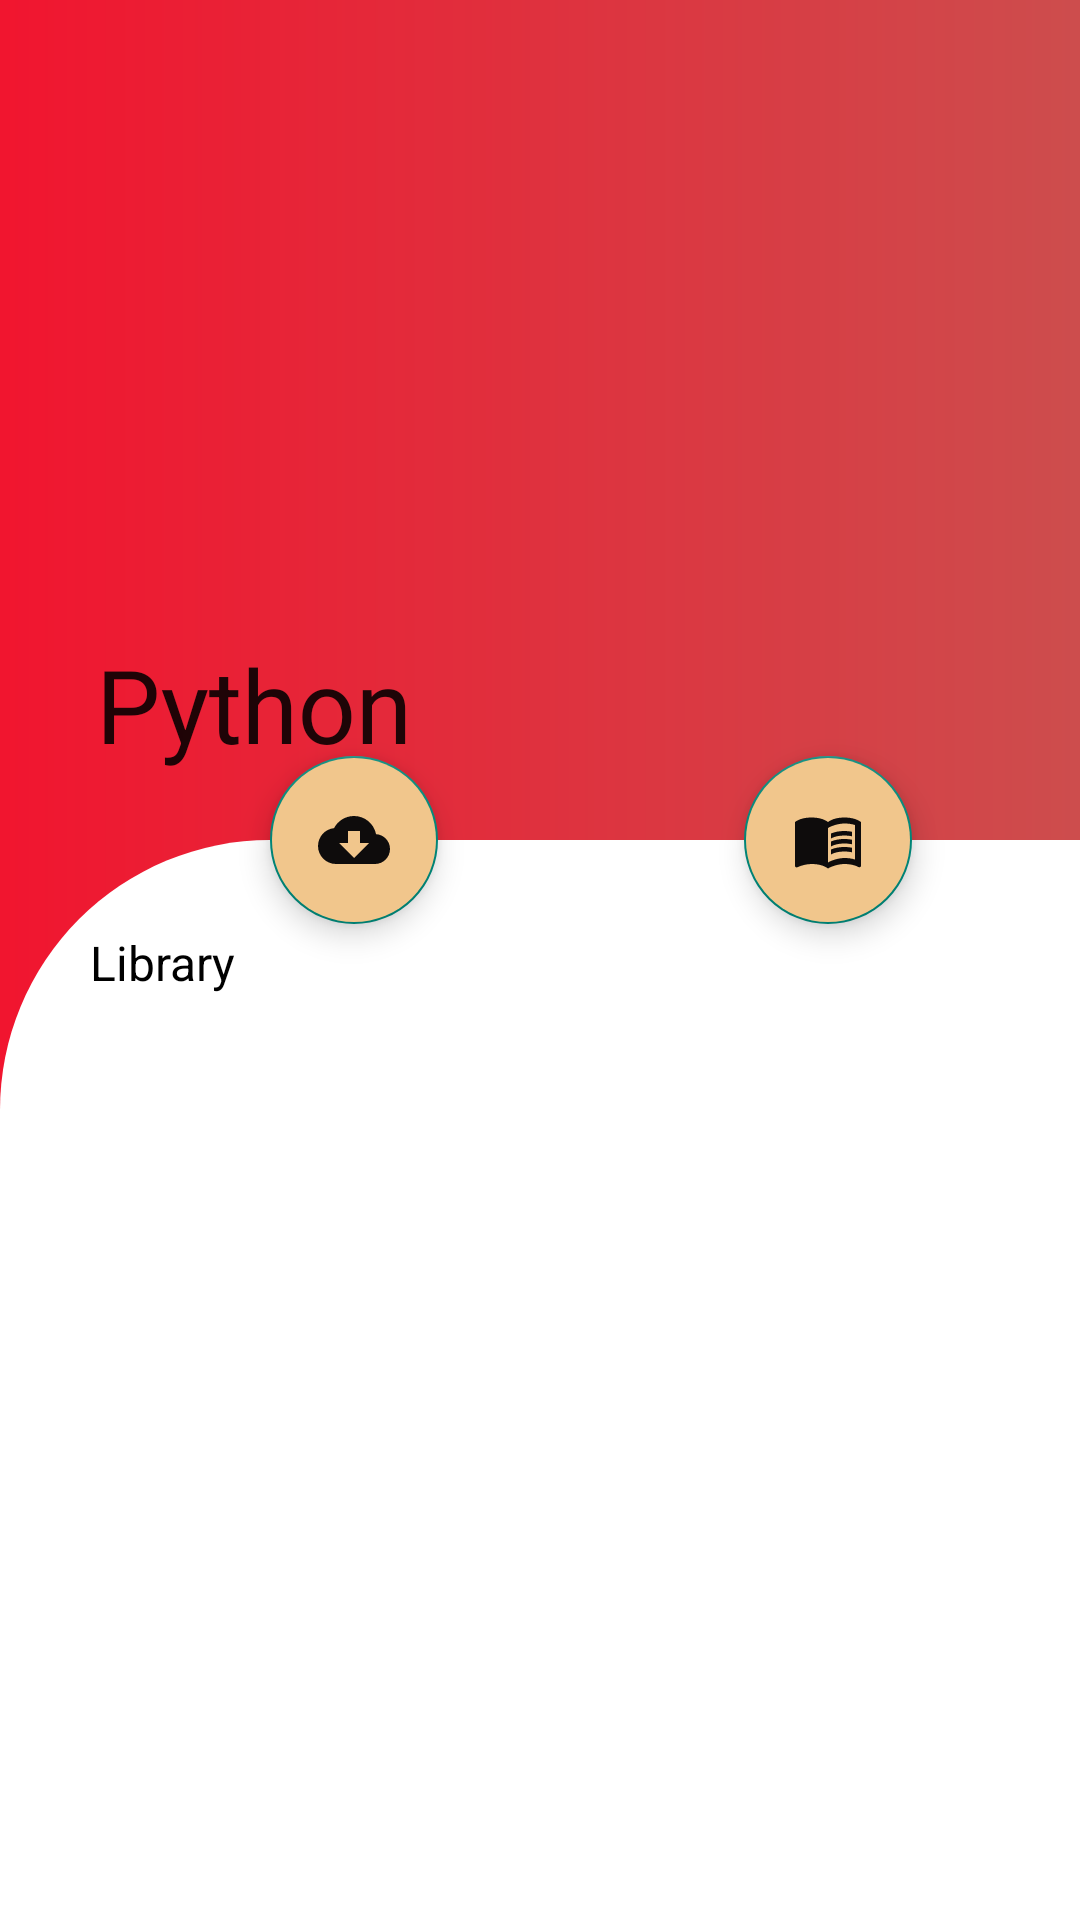

Write the Android layout XML for this screen, with the resource values it uses.
<!-- AndroidManifest.xml: application theme Theme.Navi1 -->
<!-- res/layout/activity_book_single.xml -->
<?xml version="1.0" encoding="utf-8"?>
<androidx.coordinatorlayout.widget.CoordinatorLayout xmlns:android="http://schemas.android.com/apk/res/android"
    xmlns:app="http://schemas.android.com/apk/res-auto"
    xmlns:tools="http://schemas.android.com/tools"
    android:layout_width="match_parent"
    android:layout_height="match_parent"
    android:background="@drawable/backtool">

    <com.google.android.material.appbar.AppBarLayout
        android:id="@+id/appbar"
        android:layout_width="match_parent"
        android:layout_height="280dp"
        android:fitsSystemWindows="true"
        android:theme="@style/Theme.Navi1">

        <com.google.android.material.appbar.CollapsingToolbarLayout
            android:layout_width="match_parent"
            android:layout_height="match_parent"
            android:fitsSystemWindows="true"
            app:contentScrim="@color/cherryDarkRed"
            app:layout_scrollFlags="scroll|snap|exitUntilCollapsed"
            app:title="Python"
            app:expandedTitleTextAppearance="@style/Theme.Navi1"
            app:collapsedTitleTextAppearance="@style/Theme.Navi1"
            android:background="@drawable/backtool"
            android:id="@+id/collapsing_toolbar">

            <ImageView
                android:id="@+id/singleBookImage"
                android:layout_width="320dp"
                android:layout_height="200dp"

                android:layout_marginRight="20dp"
                android:layout_marginBottom="30dp"
                android:src="@drawable/richdpoord"
                android:layout_gravity="center"
                app:layout_collapseMode="parallax"/>

            <androidx.appcompat.widget.Toolbar
                android:id="@+id/toolbar"
                android:layout_width="match_parent"
                android:layout_height="?attr/actionBarSize"
                app:layout_collapseMode="pin"/>



        </com.google.android.material.appbar.CollapsingToolbarLayout>


    </com.google.android.material.appbar.AppBarLayout>

    <androidx.core.widget.NestedScrollView
        android:layout_width="match_parent"
        android:layout_height="match_parent"
        android:background="@drawable/singletextool"
        app:layout_behavior="com.google.android.material.appbar.AppBarLayout$ScrollingViewBehavior">


        <androidx.constraintlayout.widget.ConstraintLayout
            android:layout_width="match_parent"
            android:layout_height="match_parent"
            android:padding="30dp">

            <TextView
                android:id="@+id/desBook"
                android:layout_width="match_parent"
                android:layout_height="match_parent"
                android:text="@string/app_name"
                android:textColor="@color/black"
                android:textSize="16dp"/>


        </androidx.constraintlayout.widget.ConstraintLayout>

    </androidx.core.widget.NestedScrollView>

    <com.google.android.material.floatingactionbutton.FloatingActionButton
        android:id="@+id/floatingDownload"
        android:layout_width="wrap_content"
        android:layout_height="wrap_content"
        android:baselineAlignBottom="false"
        android:clickable="true"
        android:src="@drawable/ic_baseline_cloud_download_24"
        app:fabSize="normal"
        app:layout_anchor="@id/appbar"
        app:layout_anchorGravity="start|bottom"
        android:layout_marginStart="90dp"
        android:layout_marginRight="16dp"
        android:backgroundTint="#F1C68C"/>

    <com.google.android.material.floatingactionbutton.FloatingActionButton
        android:id="@+id/floatingView"
        android:layout_width="wrap_content"
        android:layout_height="wrap_content"
        android:baselineAlignBottom="false"
        android:clickable="true"
        android:src="@drawable/ic_baseline_menu_bookblack_24"
        app:fabSize="normal"
        app:layout_anchor="@id/appbar"
        app:layout_anchorGravity="end|bottom"
        android:layout_marginRight="56dp"
        android:backgroundTint="#F1C68C"/>

</androidx.coordinatorlayout.widget.CoordinatorLayout>










<!-- resources referenced by this layout -->
<resources>
  <color name="black">#FF000000</color>
  <color name="cherryDarkRed">#CD4D4D</color>
  <!-- drawable backtool (drawable) -->
  <?xml version="1.0" encoding="utf-8"?>
  <shape xmlns:android="http://schemas.android.com/apk/res/android">
  
  
  
  
  
  
  
  
      <gradient android:startColor="@color/cherryRed"
          android:endColor="@color/cherryDarkRed"
          android:angle="360"/>
  
  
  </shape>
  <!-- drawable ic_baseline_cloud_download_24 (drawable) -->
  <vector android:height="24dp" android:tint="#0E0C0C"
      android:viewportHeight="24" android:viewportWidth="24"
      android:width="24dp" xmlns:android="http://schemas.android.com/apk/res/android">
      <path android:fillColor="@android:color/white" android:pathData="M19.35,10.04C18.67,6.59 15.64,4 12,4 9.11,4 6.6,5.64 5.35,8.04 2.34,8.36 0,10.91 0,14c0,3.31 2.69,6 6,6h13c2.76,0 5,-2.24 5,-5 0,-2.64 -2.05,-4.78 -4.65,-4.96zM17,13l-5,5 -5,-5h3V9h4v4h3z"/>
  </vector>
  <!-- drawable ic_baseline_menu_bookblack_24 (drawable) -->
  <vector android:height="24dp" android:tint="#0E0C0C"
      android:viewportHeight="24" android:viewportWidth="24"
      android:width="24dp" xmlns:android="http://schemas.android.com/apk/res/android">
      <path android:fillColor="@android:color/white" android:pathData="M21,5c-1.11,-0.35 -2.33,-0.5 -3.5,-0.5c-1.95,0 -4.05,0.4 -5.5,1.5c-1.45,-1.1 -3.55,-1.5 -5.5,-1.5S2.45,4.9 1,6v14.65c0,0.25 0.25,0.5 0.5,0.5c0.1,0 0.15,-0.05 0.25,-0.05C3.1,20.45 5.05,20 6.5,20c1.95,0 4.05,0.4 5.5,1.5c1.35,-0.85 3.8,-1.5 5.5,-1.5c1.65,0 3.35,0.3 4.75,1.05c0.1,0.05 0.15,0.05 0.25,0.05c0.25,0 0.5,-0.25 0.5,-0.5V6C22.4,5.55 21.75,5.25 21,5zM21,18.5c-1.1,-0.35 -2.3,-0.5 -3.5,-0.5c-1.7,0 -4.15,0.65 -5.5,1.5V8c1.35,-0.85 3.8,-1.5 5.5,-1.5c1.2,0 2.4,0.15 3.5,0.5V18.5z"/>
      <path android:fillColor="@android:color/white" android:pathData="M17.5,10.5c0.88,0 1.73,0.09 2.5,0.26V9.24C19.21,9.09 18.36,9 17.5,9c-1.7,0 -3.24,0.29 -4.5,0.83v1.66C14.13,10.85 15.7,10.5 17.5,10.5z"/>
      <path android:fillColor="@android:color/white" android:pathData="M13,12.49v1.66c1.13,-0.64 2.7,-0.99 4.5,-0.99c0.88,0 1.73,0.09 2.5,0.26V11.9c-0.79,-0.15 -1.64,-0.24 -2.5,-0.24C15.8,11.66 14.26,11.96 13,12.49z"/>
      <path android:fillColor="@android:color/white" android:pathData="M17.5,14.33c-1.7,0 -3.24,0.29 -4.5,0.83v1.66c1.13,-0.64 2.7,-0.99 4.5,-0.99c0.88,0 1.73,0.09 2.5,0.26v-1.52C19.21,14.41 18.36,14.33 17.5,14.33z"/>
  </vector>
  <!-- drawable singletextool (drawable) -->
  <?xml version="1.0" encoding="utf-8"?>
  <shape xmlns:android="http://schemas.android.com/apk/res/android">
  
  
      <solid android:color="@color/white"/>
      <corners android:topLeftRadius="90dp"/>
  
  </shape>
  <string name="app_name">Library</string>
  <style name="Theme.Navi1" parent="Theme.AppCompat.DayNight.NoActionBar">
          
          <item name="colorPrimary">@color/cherryDarkRed</item>
          <item name="colorPrimaryVariant">@color/cherryDarkRed</item>
          <item name="colorOnPrimary">@color/white</item>
          
          <item name="colorSecondary">@color/teal_200</item>
          <item name="colorSecondaryVariant">@color/teal_700</item>
          <item name="colorOnSecondary">@color/black</item>
  
  
  
  
  
          <item name="color">@color/cherryDarkRed</item>
          
          <item name="android:statusBarColor" tools:targetApi="l">?attr/color</item>
          
      </style>
  <color name="cherryRed">#F1152F</color>
  <color name="white">#FFFFFFFF</color>
  <color name="teal_200">#FF03DAC5</color>
  <color name="teal_700">#FF018786</color>
</resources>
